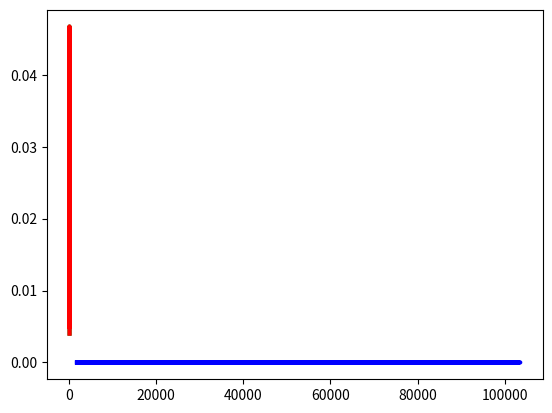
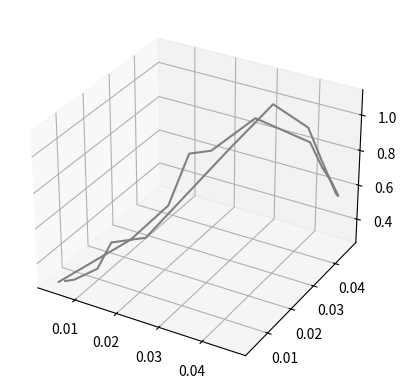

The script that saved these images, in order:
import numpy as np
import math
from mpl_toolkits.mplot3d import Axes3D
import matplotlib.pyplot as plt
#from matplotlib.ticker import LinearLocator, FormatStrFormatter
import numpy as np
import scipy.stats as stats


#%a=np.array([[11,12,15,14,23],[10,11,13,24,23]])
#%b=np.array([[12,21,22,16,34],[10,11,13,24,23]])
#a=np.array([11,12,15,14,23])
#b=np.array([12,21,22,16,34])
#h=[-10,10,-11,12,12,-13,20,22,34,-11,-45,-18,-10,8,-10,10,-11,12,12,-13,20,22,34,
   #-11,-45,-18,-10,8,-10,10,-11,12,12,-13,20,22,34,-11,-45,-18,-10,8]
#h.sort()

h = [186, 176, 158, 180, 186, 168, 168, 164, 178, 170, 189, 195, 172,
     187, 180, 186, 185, 168, 179, 178, 183, 179, 170, 175, 186, 159,
     161, 178, 175, 185, 175, 162, 173, 172, 177, 175, 172, 177, 180]
h.sort()
#x = np.linspace(-0.5,1.5,500)
#x=np.arange(-3, 3, 0.001)
#y = np.linspace(-0.5,1.5,500)
#y=np.arange(-5,5,0.001)
a=h
b=h
#a=x
#b=y
a_mean=np.mean(a)
b_mean=np.mean(b)
a_std=np.std(a)
b_std=np.std(b)
a_var=np.var(a)
b_var=np.var(b)
pdf_a = stats.norm.pdf(a, a_mean, a_std)
pdf_b =stats.norm.pdf(b,b_mean,b_std)
corr=np.corrcoef(a,b)
print(corr[0][1])
z1=(((a-a_mean)**2)/a_var)
z2=(((b-b_mean)**2)/b_var)
a1=a-a_mean
b1=b-b_mean
c1=a1*b1
z3=(2*corr[0][1]/(a_std*b_std))*c1
z=z1-z3+z2
#print("z=",z)
c=2*np.pi*a_std*b_std*math.sqrt(1-corr[0][1]*corr[0][1])
c3=2*(1-(corr[0][1]*corr[0][1]))
zx=-z/c3
#print("zx=",zx)
#print("len of zx",len(zx))
d=[]
for i in range(len(zx)):
    d.append(i)
    d[i]=math.exp(zx[i])
    
print(d)
e=d/c
print("x=",pdf_a)
print("y=",pdf_b)
pdf_e=stats.norm.pdf(e, np.mean(e), np.std(e))
print("Bivariate=",pdf_e)

plt.plot(a,pdf_a,linewidth=3,color='g')
plt.show()
plt.plot(b,pdf_b,linewidth=3,color='r')
plt.show()
plt.plot(e,pdf_e,linewidth=3,color='b')
plt.show()
fig = plt.figure()
ax = plt.axes(projection='3d')
ax.plot3D(pdf_a, pdf_b, pdf_e, 'gray')
plt.show()




